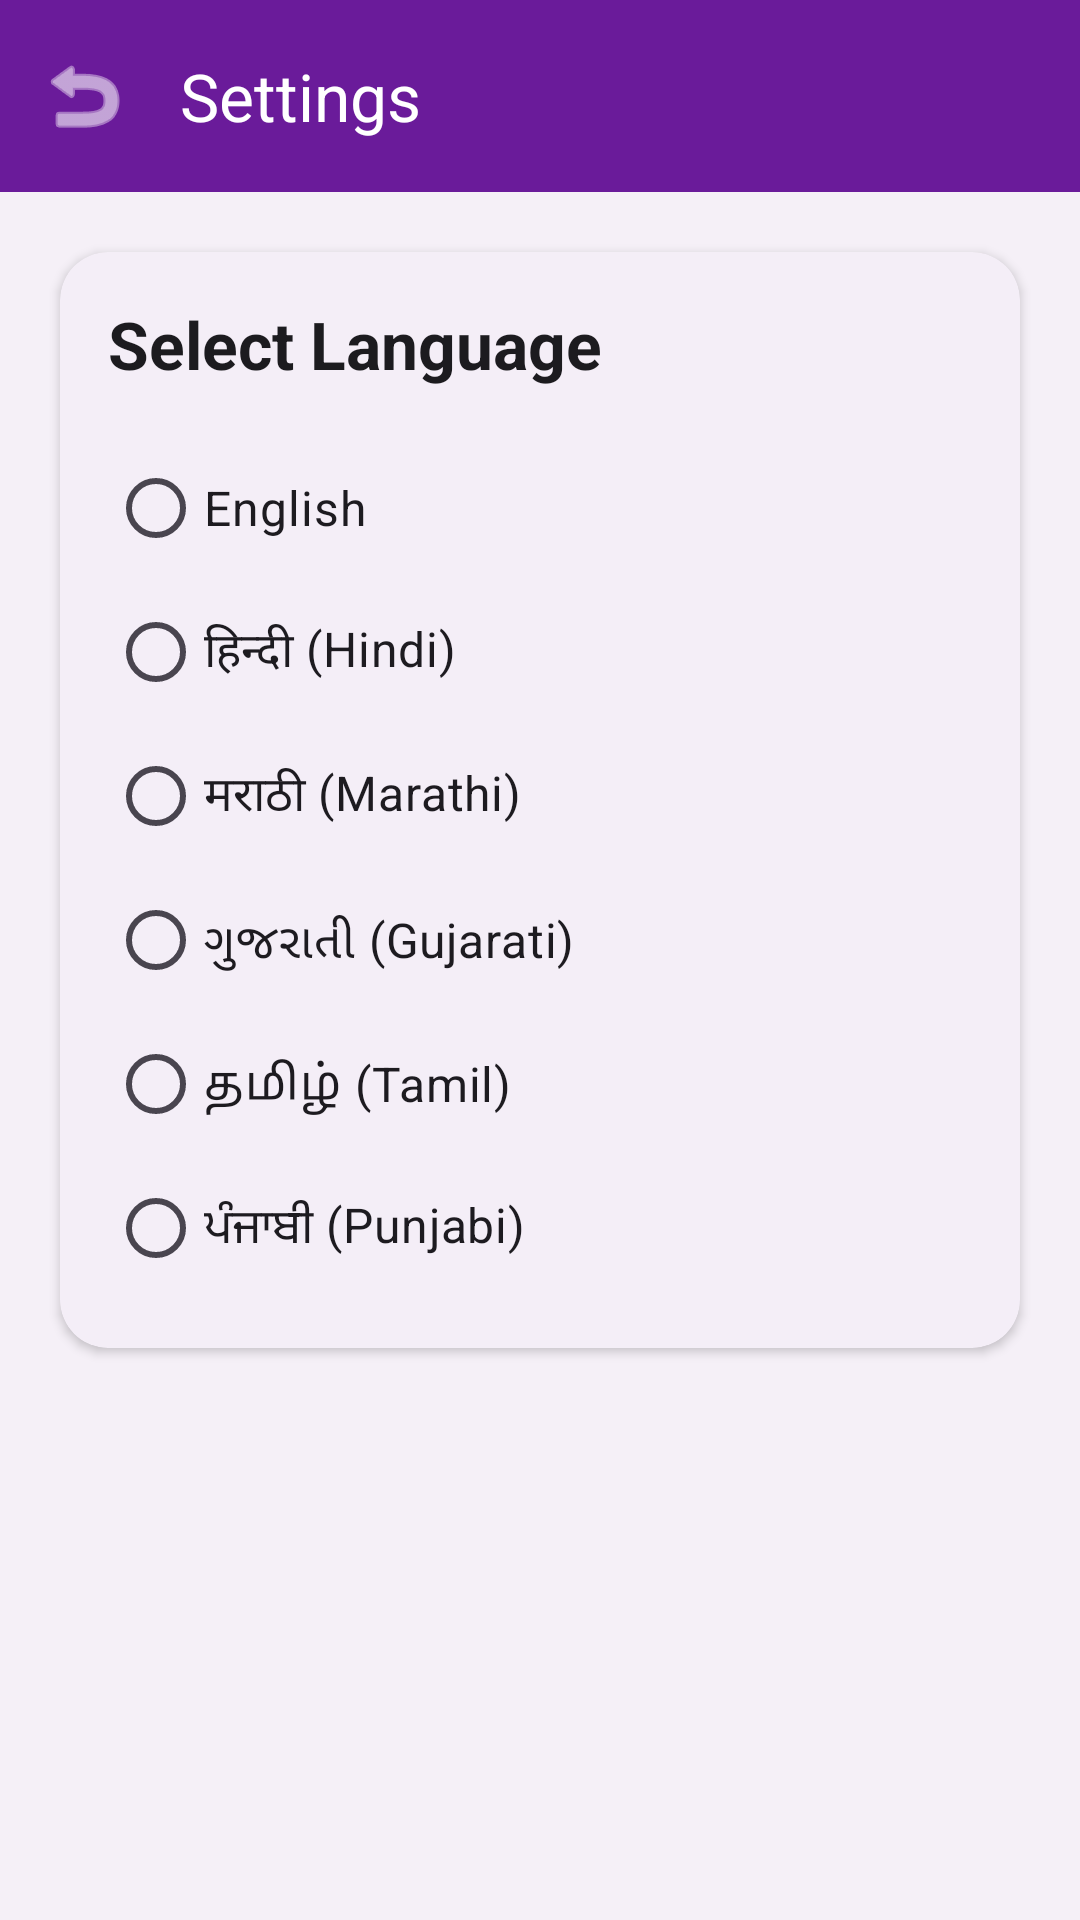

This screen was rendered from an Android layout file. Write that file and the resources it references.
<!-- AndroidManifest.xml: application theme Theme.SalonBook -->
<!-- res/layout/activity_settings.xml -->
<?xml version="1.0" encoding="utf-8"?>
<LinearLayout xmlns:android="http://schemas.android.com/apk/res/android"
    xmlns:app="http://schemas.android.com/apk/res-auto"
    android:layout_width="match_parent"
    android:layout_height="match_parent"
    android:background="@color/background_light"
    android:orientation="vertical">

    <com.google.android.material.appbar.MaterialToolbar
        android:id="@+id/toolbar"
        android:layout_width="match_parent"
        android:layout_height="?attr/actionBarSize"
        android:background="@color/purple_primary"
        app:title="@string/settings"
        app:titleTextColor="@color/accent_white"
        app:navigationIcon="@android:drawable/ic_menu_revert"
        app:navigationIconTint="@color/accent_white" />

    <com.google.android.material.card.MaterialCardView
        android:layout_width="match_parent"
        android:layout_height="wrap_content"
        android:layout_margin="20dp"
        style="@style/SalonBook.Card">

        <LinearLayout
            android:layout_width="match_parent"
            android:layout_height="wrap_content"
            android:orientation="vertical">

            <TextView
                android:layout_width="wrap_content"
                android:layout_height="wrap_content"
                android:text="@string/select_language"
                style="@style/SalonBook.Text.Heading" />

            <RadioGroup
                android:id="@+id/radioGroupLanguage"
                android:layout_width="match_parent"
                android:layout_height="wrap_content"
                android:layout_marginTop="16dp"
                android:orientation="vertical">

                <RadioButton
                    android:id="@+id/rbEnglish"
                    android:layout_width="match_parent"
                    android:layout_height="48dp"
                    android:text="@string/lang_english"
                    android:textSize="16sp"
                    android:buttonTint="@color/purple_primary" />

                <RadioButton
                    android:id="@+id/rbHindi"
                    android:layout_width="match_parent"
                    android:layout_height="48dp"
                    android:text="@string/lang_hindi"
                    android:textSize="16sp"
                    android:buttonTint="@color/purple_primary" />

                <RadioButton
                    android:id="@+id/rbMarathi"
                    android:layout_width="match_parent"
                    android:layout_height="48dp"
                    android:text="@string/lang_marathi"
                    android:textSize="16sp"
                    android:buttonTint="@color/purple_primary" />

                <RadioButton
                    android:id="@+id/rbGujarati"
                    android:layout_width="match_parent"
                    android:layout_height="48dp"
                    android:text="@string/lang_gujarati"
                    android:textSize="16sp"
                    android:buttonTint="@color/purple_primary" />

                <RadioButton
                    android:id="@+id/rbTamil"
                    android:layout_width="match_parent"
                    android:layout_height="48dp"
                    android:text="@string/lang_tamil"
                    android:textSize="16sp"
                    android:buttonTint="@color/purple_primary" />

                <RadioButton
                    android:id="@+id/rbPunjabi"
                    android:layout_width="match_parent"
                    android:layout_height="48dp"
                    android:text="@string/lang_punjabi"
                    android:textSize="16sp"
                    android:buttonTint="@color/purple_primary" />
            </RadioGroup>
        </LinearLayout>
    </com.google.android.material.card.MaterialCardView>
</LinearLayout>
<!-- resources referenced by this layout -->
<resources>
  <color name="accent_white">#FFFFFF</color>
  <color name="background_light">#F5F0F7</color>
  <color name="purple_primary">#6A1B9A</color>
  <string name="lang_english">English</string>
  <string name="lang_gujarati">ગુજરાતી (Gujarati)</string>
  <string name="lang_hindi">हिन्दी (Hindi)</string>
  <string name="lang_marathi">मराठी (Marathi)</string>
  <string name="lang_punjabi">ਪੰਜਾਬੀ (Punjabi)</string>
  <string name="lang_tamil">தமிழ் (Tamil)</string>
  <string name="select_language">Select Language</string>
  <string name="settings">Settings</string>
  <style name="SalonBook.Card" parent="Widget.Material3.CardView.Elevated">
          <item name="cardCornerRadius">16dp</item>
          <item name="cardElevation">2dp</item>
          <item name="contentPadding">16dp</item>
          <item name="cardBackgroundColor">@color/surface_card</item>
      </style>
  <style name="SalonBook.Text.Heading">
          <item name="android:textSize">22sp</item>
          <item name="android:textStyle">bold</item>
          <item name="android:textColor">@color/text_primary</item>
      </style>
  <style name="Theme.SalonBook" parent="Theme.Material3.Light.NoActionBar">
          <item name="colorPrimary">@color/purple_primary</item>
          <item name="colorPrimaryDark">@color/purple_primary_dark</item>
          <item name="colorSecondary">@color/purple_secondary</item>
          <item name="colorOnPrimary">@color/accent_white</item>
          <item name="colorOnSecondary">@color/text_primary</item>
          <item name="colorSurface">@color/surface_card</item>
          <item name="colorOnSurface">@color/text_primary</item>
          <item name="android:colorBackground">@color/background_light</item>
          <item name="android:statusBarColor">@color/purple_primary_dark</item>
          <item name="android:navigationBarColor">@color/accent_white</item>
          <item name="android:windowLightNavigationBar">true</item>
      </style>
  <color name="surface_card">#FFFFFF</color>
  <color name="text_primary">#1C1B1F</color>
  <color name="purple_primary_dark">#4A148C</color>
  <color name="purple_secondary">#CE93D8</color>
</resources>
